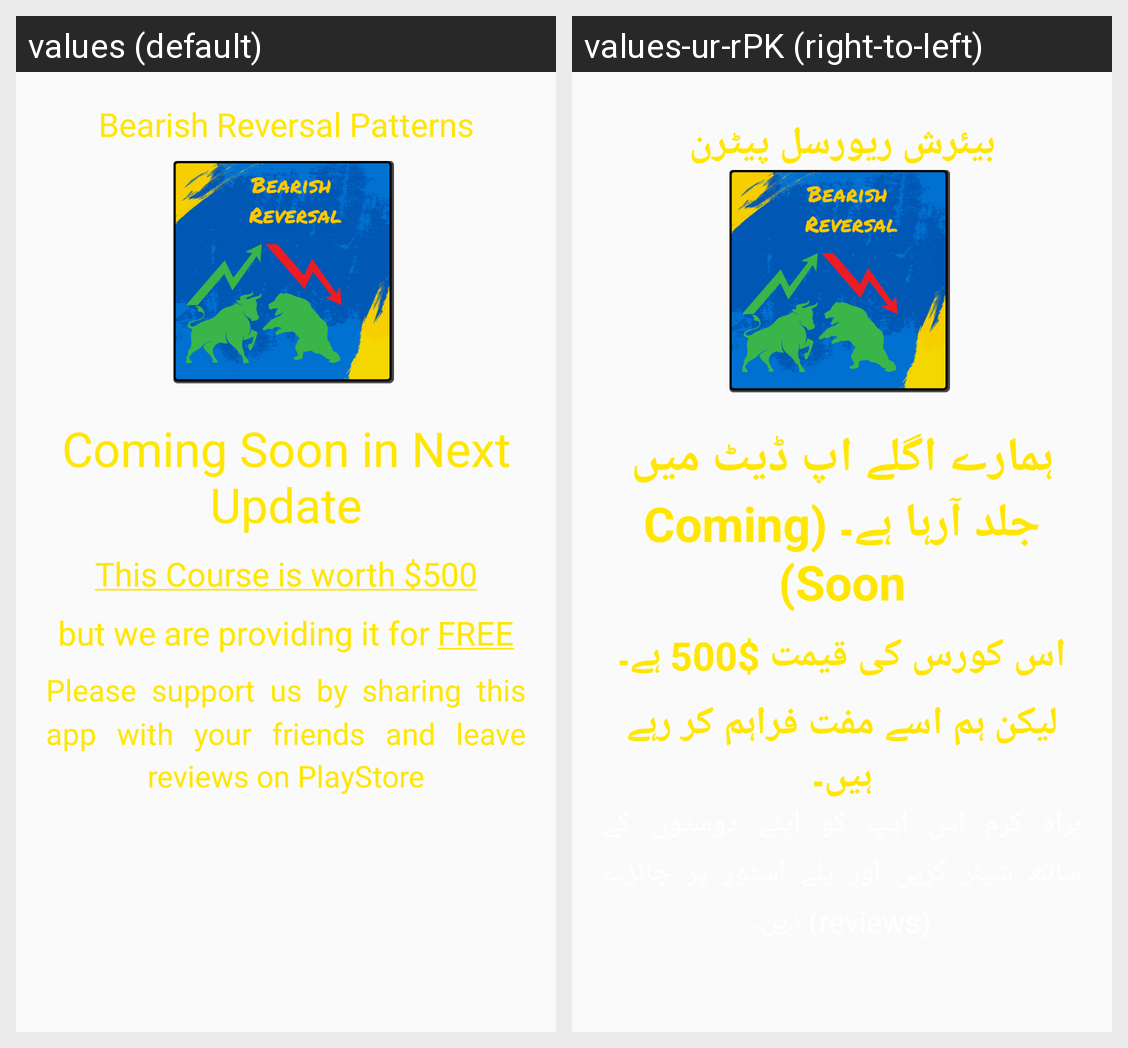

This grid shows one Android layout under two languages. Give, for every string resource on the screen, its name, the default text and each shown locale's text.
Android screen res/layout/fragment_lesson18.xml rendered under 2 locales, left to right: values (default), values-ur-rPK (right-to-left). Device: Nexus 5 (rendered at 1080×1920; each locale shown at half size, 540×960, under a caption strip naming it); theme Theme.BitcoinCourseInUrdu.
Strings drawn on this screen, with the default value and each locale's value (text and hints the layout hard-codes, and strings that could not be matched under every locale, appear in the picture but are not listed):

icon18Text
  values: Bearish Reversal Patterns
  values-ur-rPK: بیئرش ریورسل پیٹرن

coming_soon1
  values: Coming Soon in Next Update
  values-ur-rPK: ہمارے اگلے اپ ڈیٹ میں جلد آرہا ہے۔ (Coming Soon)

coming_soon3
  values: This Course is worth $500
  values-ur-rPK: اس کورس کی قیمت $500 ہے۔

coming_soon4
  values: but we are providing it for FREE
  values-ur-rPK: لیکن ہم اسے مفت فراہم کر رہے ہیں۔
